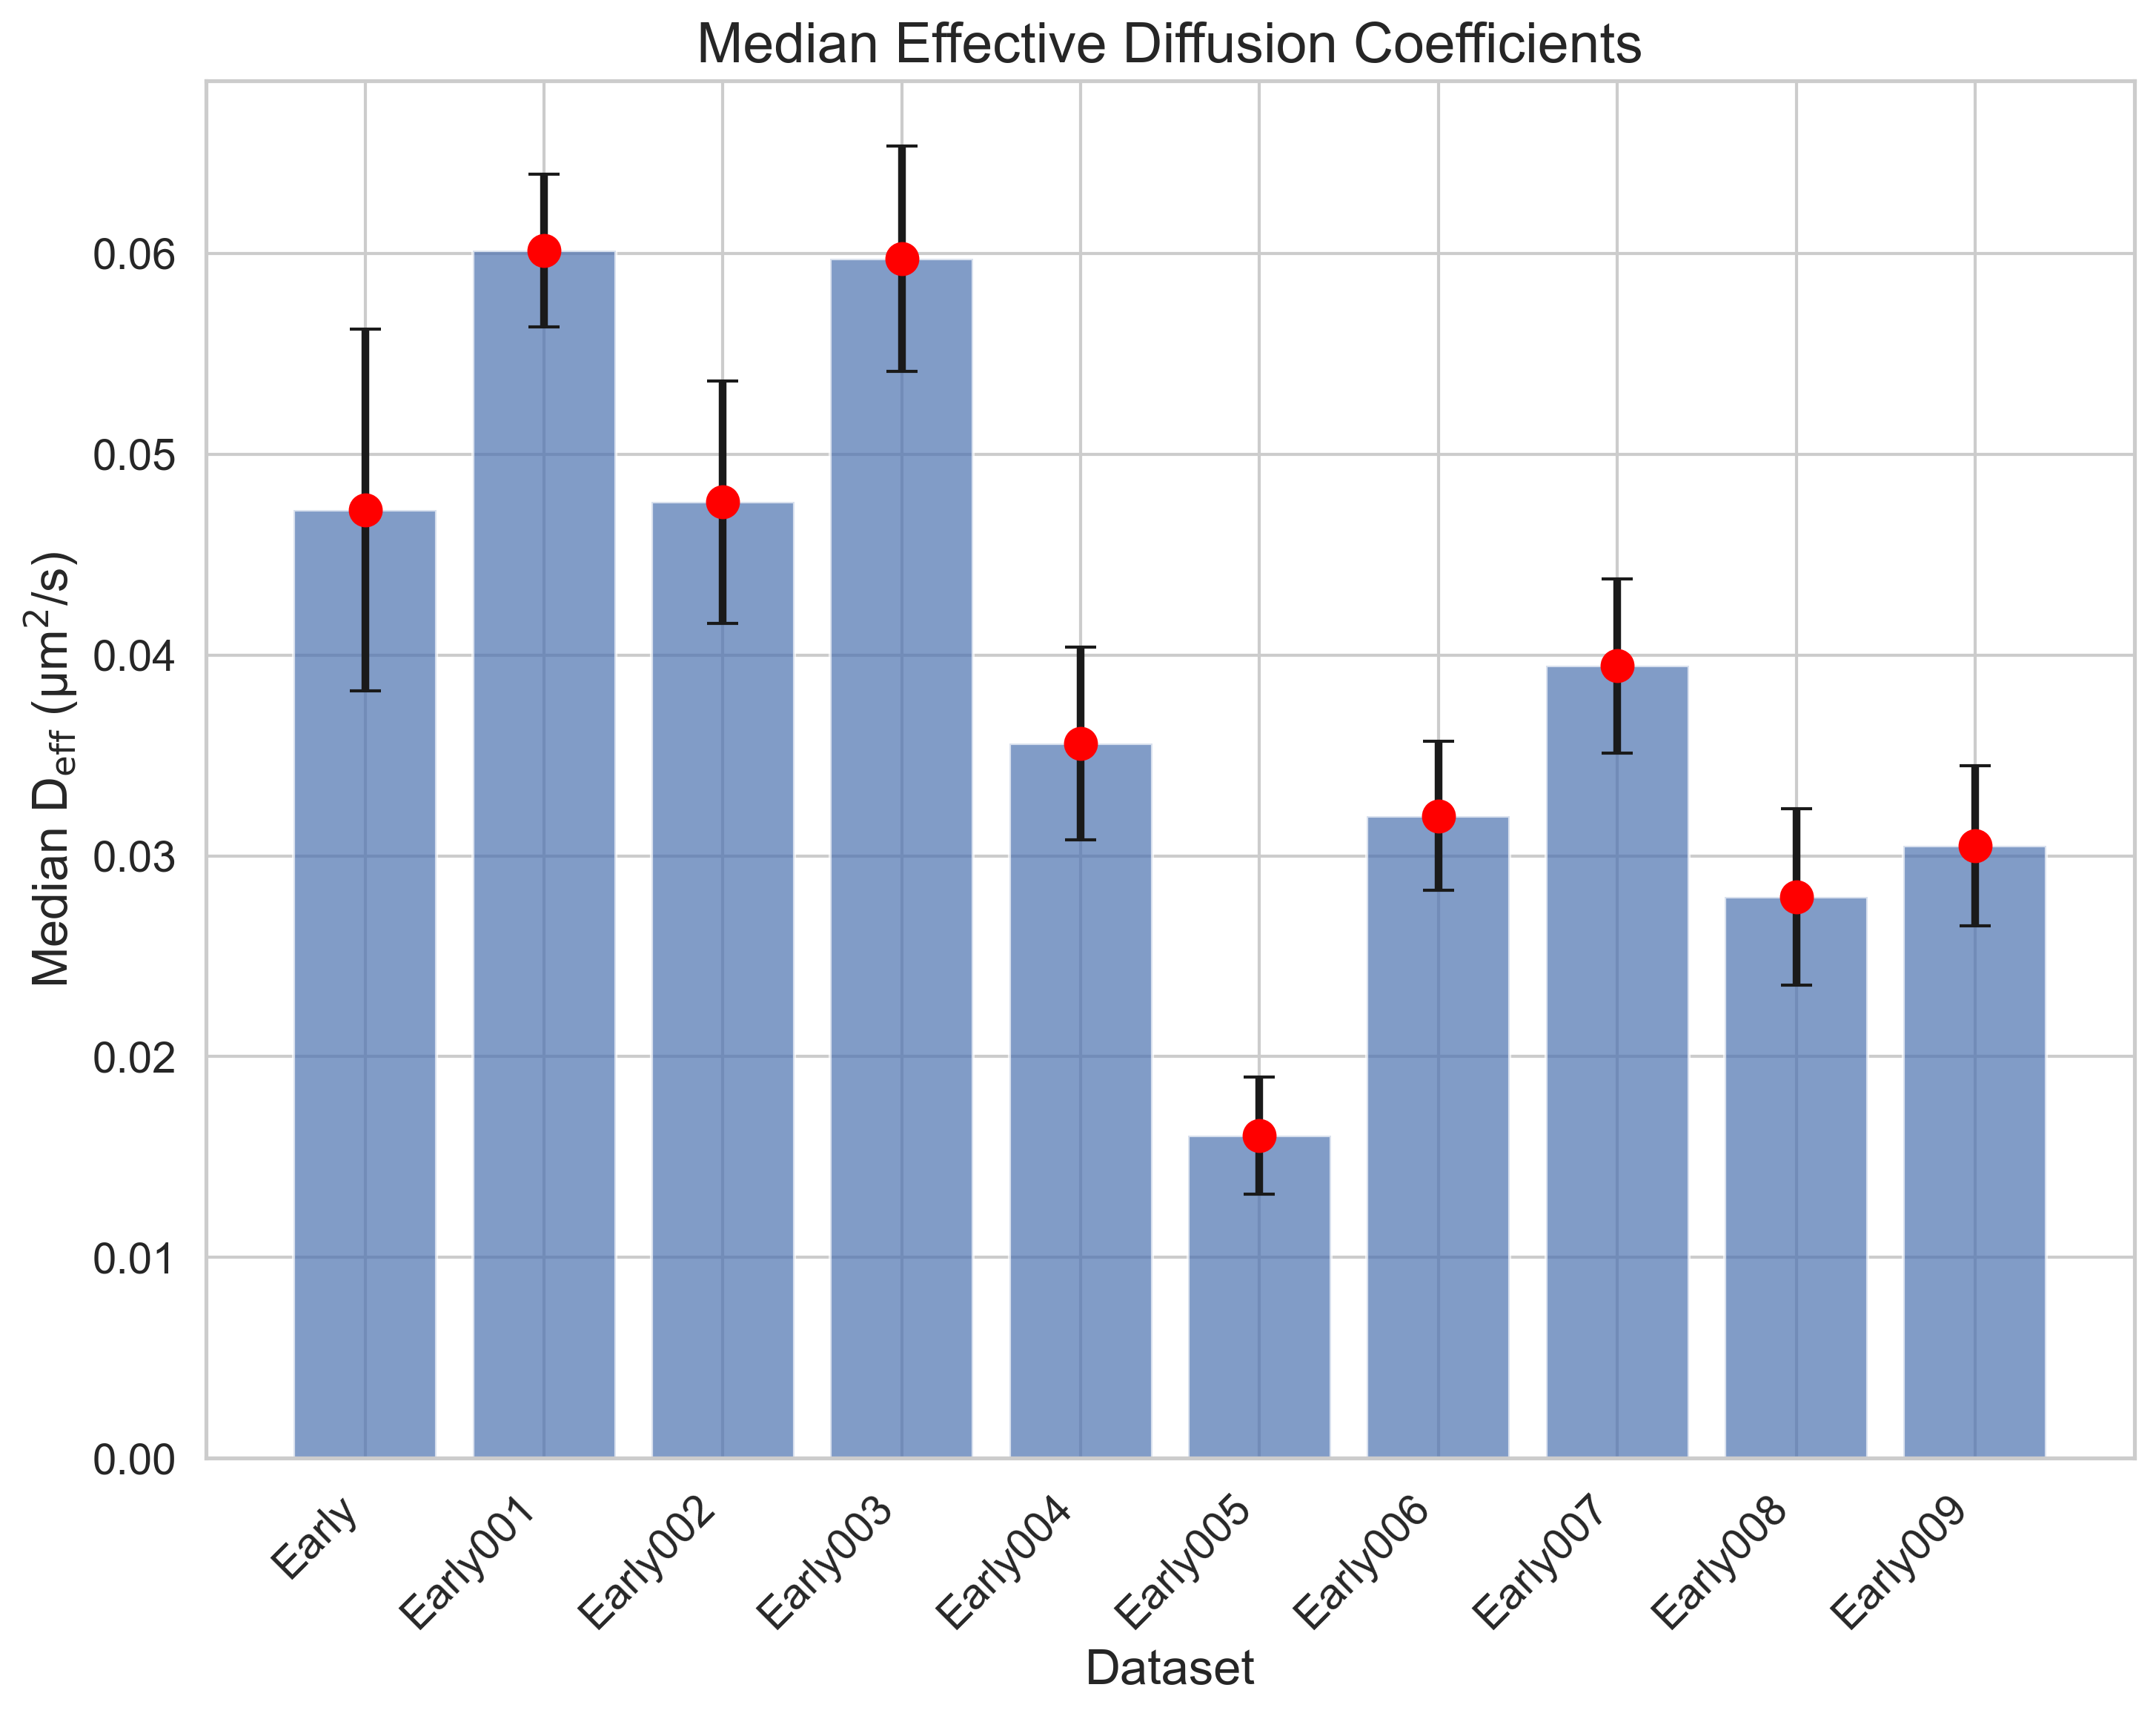

The data file committed next to this chart (first rows):
FileName, MedianDiffusion, StandardError
tracked_Traj_Early.nd2_crop, 0.04721, 0.009003
tracked_Traj_Early001.nd2_crop, 0.06013, 0.003795
tracked_Traj_Early002.nd2_crop, 0.04762, 0.006034
tracked_Traj_Early003.nd2_crop, 0.05972, 0.005611
tracked_Traj_Early004.nd2_crop, 0.03558, 0.004796
tracked_Traj_Early005.nd2_crop, 0.01607, 0.002925
tracked_Traj_Early006.nd2_crop, 0.03198, 0.003712
tracked_Traj_Early007.nd2_crop, 0.03946, 0.004338
tracked_Traj_Early008.nd2_crop, 0.02796, 0.004384
tracked_Traj_Early009.nd2_crop, 0.0305, 0.003989
